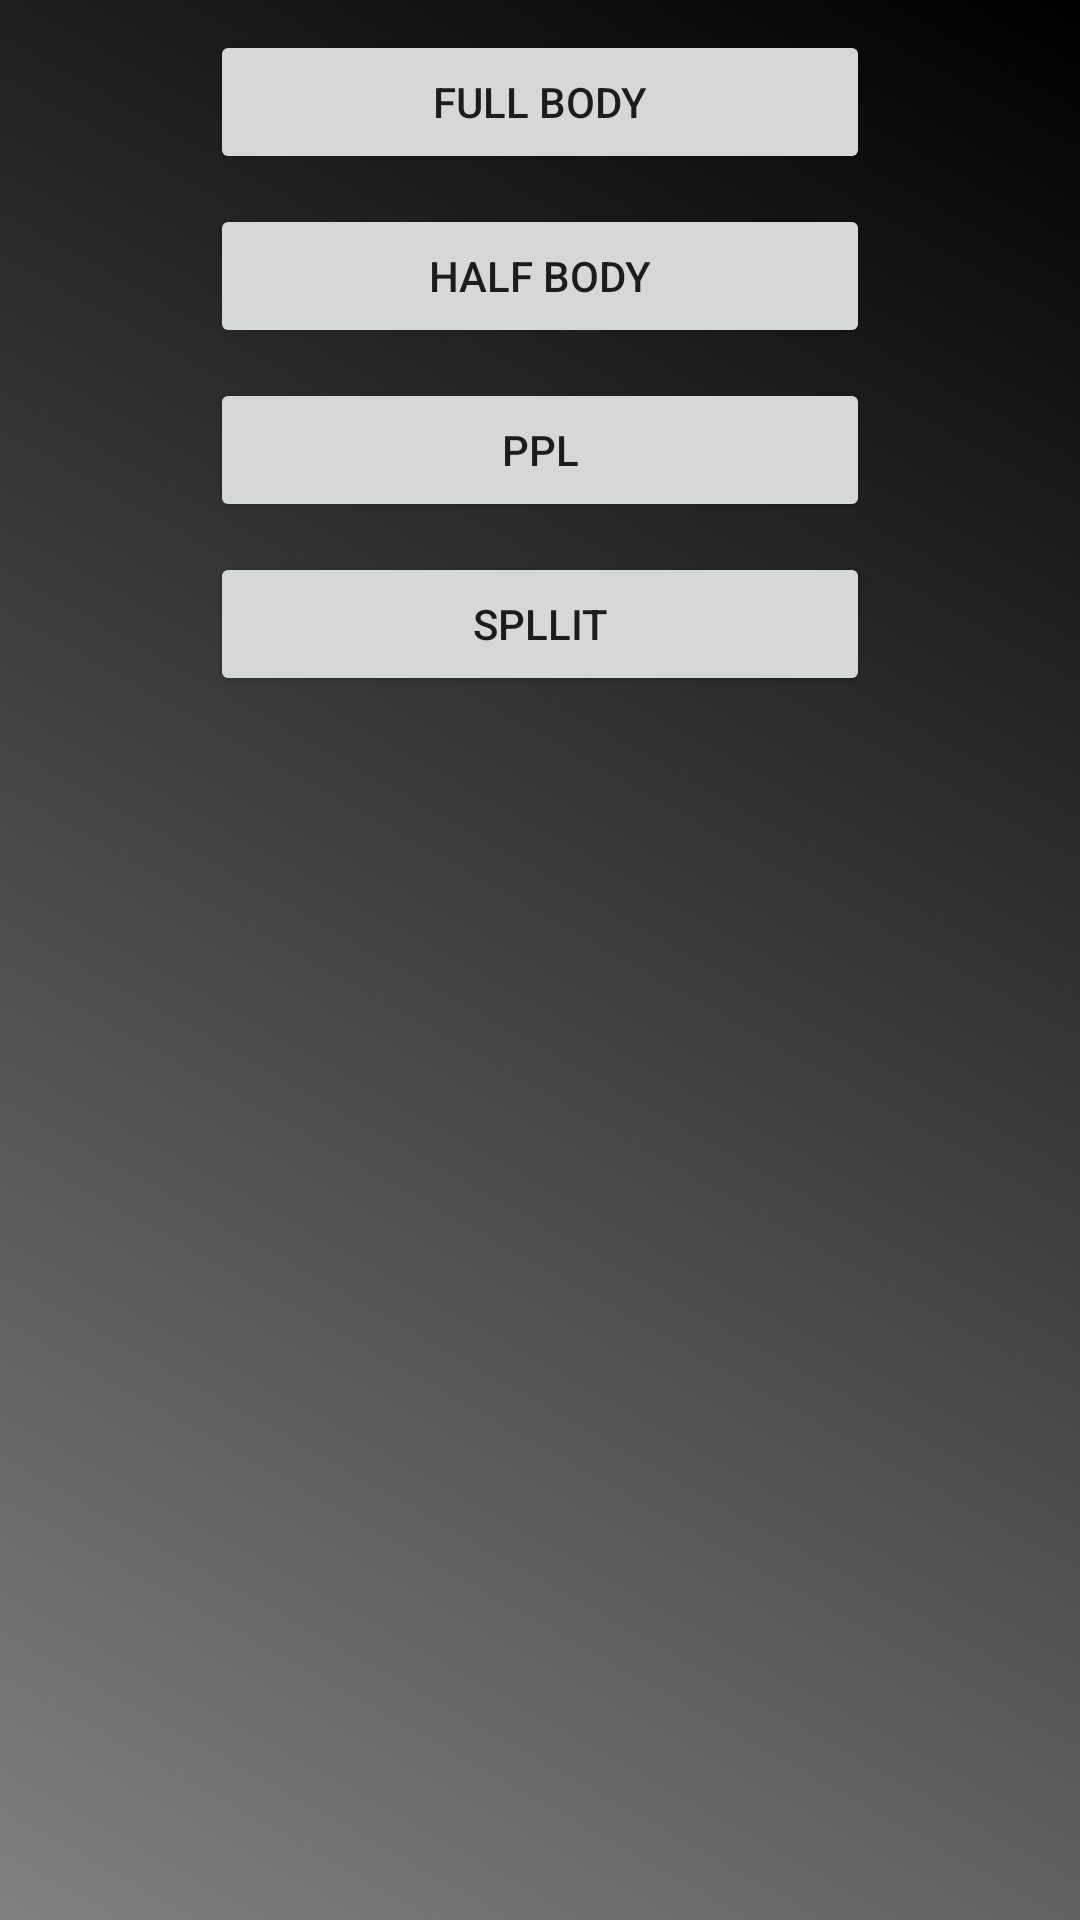

This screen was rendered from an Android layout file. Write that file and the resources it references.
<!-- AndroidManifest.xml: application theme Theme.Xceed -->
<!-- res/layout/add_to_program.xml -->
<RelativeLayout xmlns:android="http://schemas.android.com/apk/res/android"
    xmlns:tools="http://schemas.android.com/tools"
    android:layout_width="fill_parent"
    android:layout_height="fill_parent"
    android:paddingBottom="@dimen/activity_vertical_margin"
    android:paddingLeft="@dimen/activity_horizontal_margin"
    android:paddingRight="@dimen/activity_horizontal_margin"
    android:paddingTop="@dimen/activity_vertical_margin"
    tools:context=".ui.exercice.ExerciceFragment"
    android:background="@drawable/grad">






    <Button
        android:id="@+id/add_fb"
        android:layout_width="220dp"
        android:layout_height="wrap_content"
        android:layout_marginTop="10dp"
        android:scaleType="centerInside"
        android:layout_centerHorizontal="true"
        android:text="@string/add_fb" />

    <Button
        android:id="@+id/add_hb"
        android:layout_width="220dp"
        android:layout_height="wrap_content"
        android:layout_marginTop="10dp"
        android:layout_below="@+id/add_fb"
        android:layout_gravity="center"
        android:layout_centerHorizontal="true"
        android:text="@string/add_hb" />
    <Button
        android:id="@+id/add_ppl"
        android:layout_width="220dp"
        android:layout_height="wrap_content"
        android:layout_marginTop="10dp"
        android:layout_below="@+id/add_hb"
        android:layout_gravity="center"
        android:layout_centerHorizontal="true"
        android:text="@string/add_ppl" />
    <Button
        android:id="@+id/add_split"
        android:layout_width="220dp"
        android:layout_height="wrap_content"
        android:layout_marginTop="10dp"
        android:layout_below="@+id/add_ppl"
        android:layout_gravity="center"
        android:layout_centerHorizontal="true"
        android:text="@string/add_split" />




</RelativeLayout>
<!-- resources referenced by this layout -->
<resources>
  <!-- drawable grad (drawable) -->
  <?xml version="1.0" encoding="utf-8"?>
  
  <shape xmlns:android="http://schemas.android.com/apk/res/android"
      android:shape="rectangle">
  
      <gradient
          android:angle="45"
          android:endColor="@color/black"
          android:startColor="@color/grey" />
  
  </shape>
  <string name="add_fb">Full Body</string>
  <string name="add_hb">Half Body</string>
  <string name="add_ppl">PPL</string>
  <string name="add_split">Spllit</string>
  <style name="Theme.Xceed" parent="Theme.MaterialComponents.DayNight.DarkActionBar">
          
          <item name="colorPrimary">@color/orange</item>
          <item name="colorPrimaryVariant">@color/grey</item>
          <item name="colorOnPrimary">@color/white</item>
          
          <item name="colorSecondary">@color/teal_200</item>
          <item name="colorSecondaryVariant">@color/teal_700</item>
          <item name="colorOnSecondary">@color/black</item>
          
          <item name="android:statusBarColor" tools:targetApi="l">?attr/colorPrimaryVariant</item>
          
      </style>
  <color name="black">#FF000000</color>
  <color name="grey">#808080</color>
  <color name="orange">#FF8C00</color>
  <color name="white">#FFFFFFFF</color>
  <color name="teal_200">#FF03DAC5</color>
  <color name="teal_700">#FF018786</color>
</resources>
